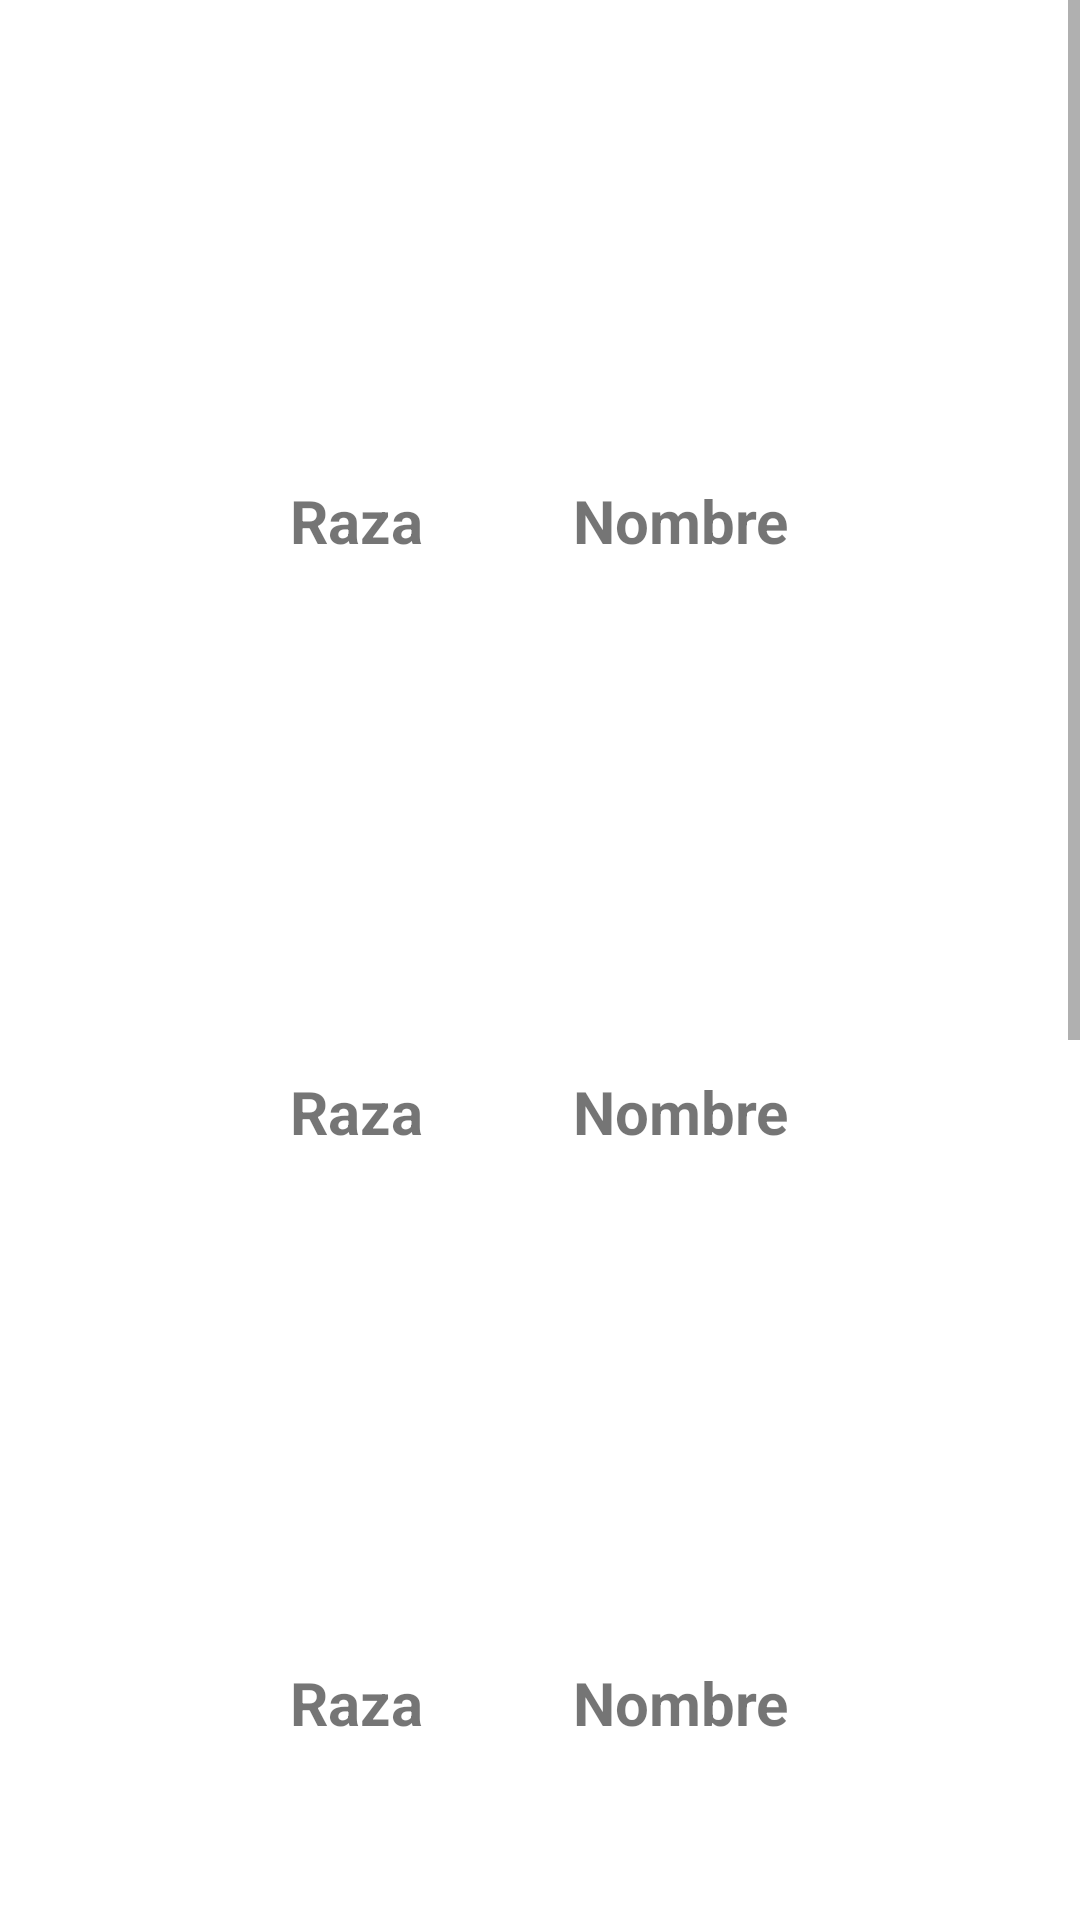

Write the Android layout XML for this screen, with the resource values it uses.
<!-- AndroidManifest.xml: application theme Theme.Ninja -->
<!-- res/layout/activity_main.xml -->
<?xml version="1.0" encoding="utf-8"?>
<ScrollView xmlns:android="http://schemas.android.com/apk/res/android"
    xmlns:app="http://schemas.android.com/apk/res-auto"
    xmlns:tools="http://schemas.android.com/tools"
    android:layout_width="match_parent"
    android:layout_height="match_parent"
    tools:context=".MainActivity">

    <LinearLayout
        android:layout_width="match_parent"
        android:layout_height="wrap_content"
        android:orientation="vertical">

        <include
            layout="@layout/item_layout"
            android:id="@+id/layoutPersonaje1"
            />
        <include
            layout="@layout/item_layout"
            android:id="@+id/layoutPersonaje2"
            />
        <include
            layout="@layout/item_layout"
            android:id="@+id/layoutPersonaje3"
            />
        <include
            layout="@layout/item_layout"
            android:id="@+id/layoutPersonaje4"
            />
        <include
            layout="@layout/item_layout"
            android:id="@+id/layoutPersonaje5"
            />
        <include
            layout="@layout/item_layout"
            android:id="@+id/layoutPersonaje6"
            />
    </LinearLayout>

</ScrollView>
<!-- res/layout/item_layout.xml (included above) -->
<?xml version="1.0" encoding="utf-8"?>
<LinearLayout
    xmlns:android="http://schemas.android.com/apk/res/android"
    xmlns:app="http://schemas.android.com/apk/res-auto"
    xmlns:tools="http://schemas.android.com/tools"
    android:layout_width="match_parent"
    android:layout_height="wrap_content"
    android:orientation="vertical"
    android:gravity="center">

    <ImageView
        android:id="@+id/iwFoto"
        android:layout_width="150dp"
        android:layout_height="150dp"
        app:layout_constraintBottom_toBottomOf="parent"
        app:layout_constraintEnd_toEndOf="parent"
        app:layout_constraintStart_toStartOf="parent"
        app:layout_constraintTop_toTopOf="parent"
        tools:srcCompat="@tools:sample/avatars" />

    <LinearLayout
        android:layout_width="match_parent"
        android:layout_height="wrap_content"
        android:padding="10dp"
        android:orientation="horizontal"
        android:gravity="center">
        <TextView
            android:id="@+id/tvRaza"
            android:layout_width="wrap_content"
            android:layout_height="wrap_content"
            android:text="Raza"
            android:textStyle="bold"
            android:textSize="20sp"
            android:layout_marginEnd="25dp"
            app:layout_constraintBottom_toBottomOf="parent"
            app:layout_constraintEnd_toEndOf="parent"
            app:layout_constraintStart_toStartOf="parent"
            app:layout_constraintTop_toBottomOf="@+id/imageView" />

        <TextView
            android:id="@+id/tvNombre"
            android:layout_width="wrap_content"
            android:layout_height="wrap_content"
            android:text="Nombre"
            android:textStyle="bold"
            android:textSize="20sp"
            android:layout_marginStart="25dp"
            app:layout_constraintBottom_toBottomOf="parent"
            app:layout_constraintEnd_toStartOf="@+id/tvRaza"
            app:layout_constraintStart_toStartOf="parent"
            app:layout_constraintTop_toBottomOf="@+id/imageView" />
    </LinearLayout>

</LinearLayout>
<!-- resources referenced by this layout -->
<resources>
  <style name="Theme.Ninja" parent="Theme.MaterialComponents.DayNight.DarkActionBar">
          
          <item name="colorPrimary">@color/purple_500</item>
          <item name="colorPrimaryVariant">@color/purple_700</item>
          <item name="colorOnPrimary">@color/white</item>
          
          <item name="colorSecondary">@color/teal_200</item>
          <item name="colorSecondaryVariant">@color/teal_700</item>
          <item name="colorOnSecondary">@color/black</item>
          
          <item name="android:statusBarColor" tools:targetApi="l">?attr/colorPrimaryVariant</item>
          
      </style>
  <!-- not gathered from this repository: default colours our renderer supplied (Android Studio template values) -->
  <color name="purple_500">#FF6200EE</color>
  <color name="purple_700">#FF3700B3</color>
  <color name="teal_200">#FF03DAC5</color>
  <color name="teal_700">#FF018786</color>
  <color name="black">#FF000000</color>
  <color name="white">#FFFFFFFF</color>
</resources>
